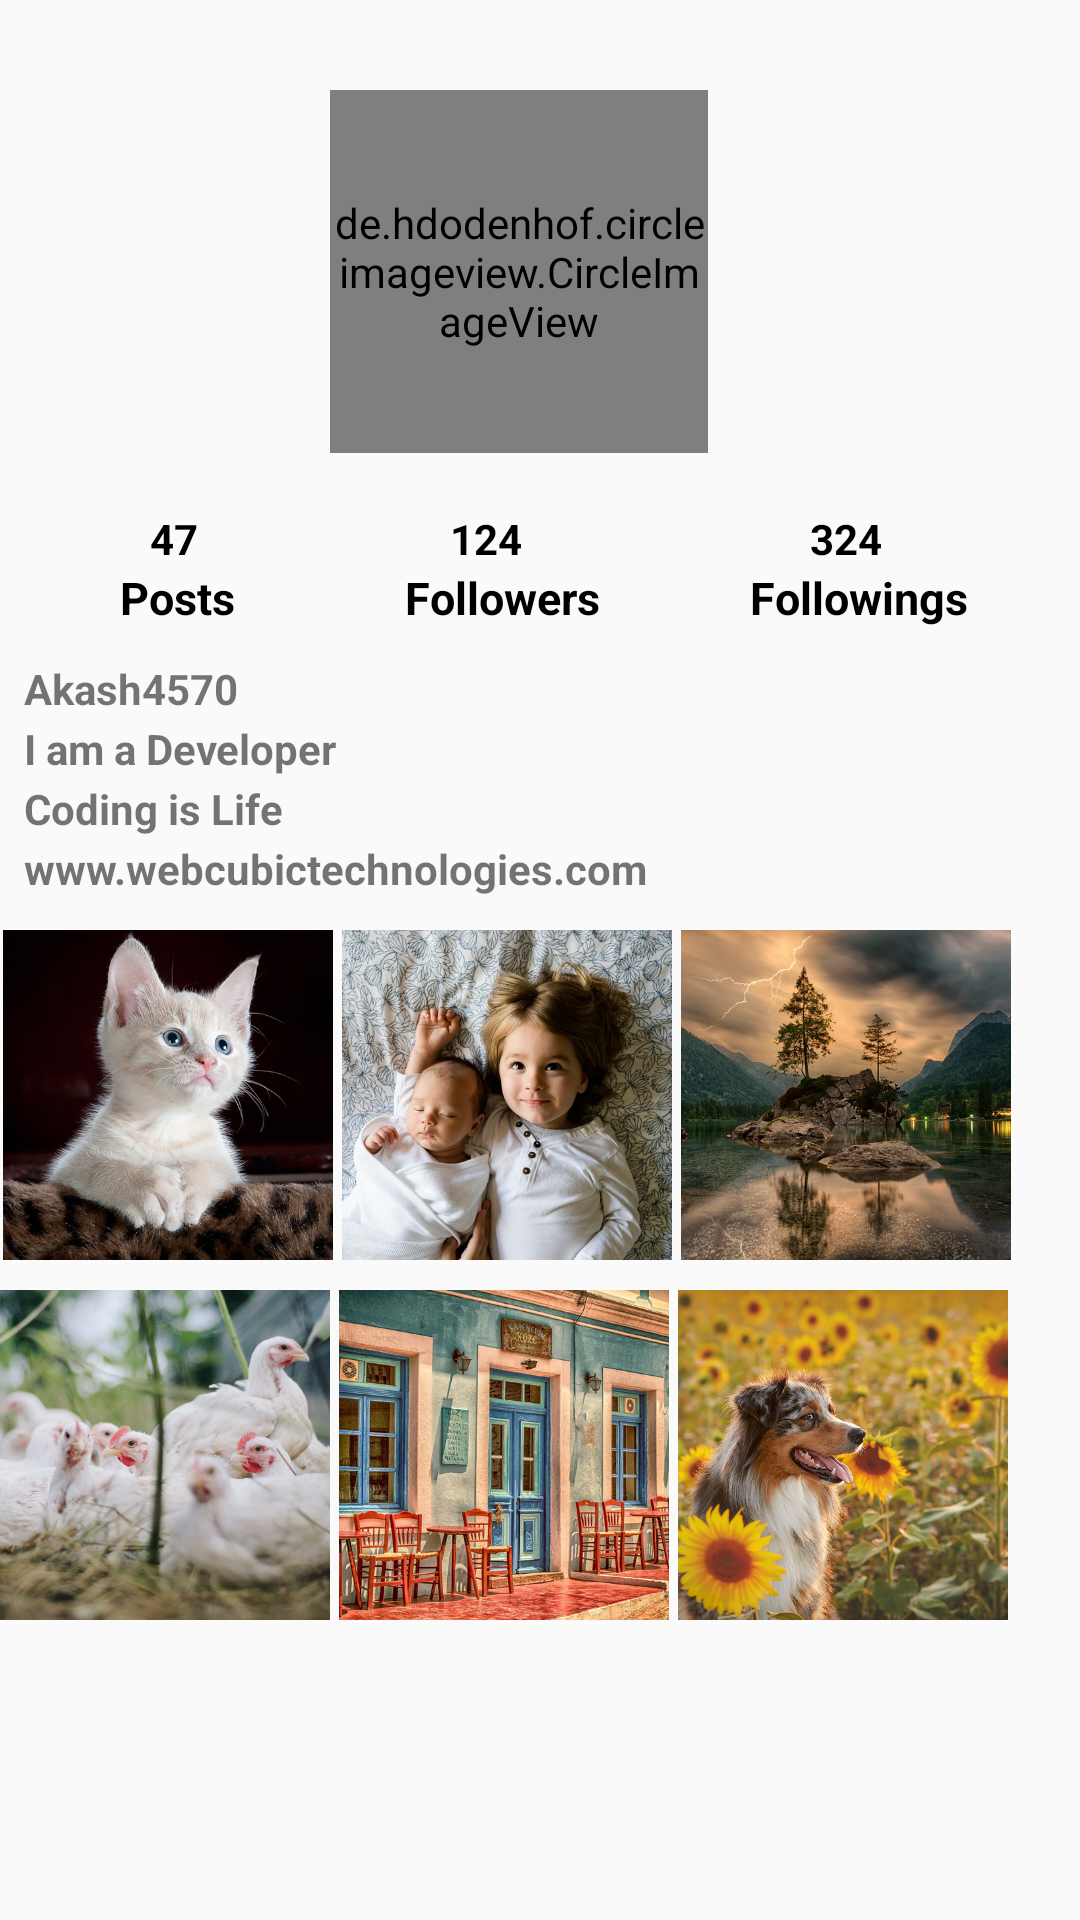

Layout XML and referenced resources for this Android screen:
<!-- AndroidManifest.xml: activity theme AppTheme.NoActionBar -->
<!-- res/layout/activity_profile.xml -->
<?xml version="1.0" encoding="utf-8"?>
<RelativeLayout xmlns:android="http://schemas.android.com/apk/res/android"
    xmlns:app="http://schemas.android.com/apk/res-auto"
    xmlns:tools="http://schemas.android.com/tools"
    android:layout_width="match_parent"
    android:layout_height="match_parent"
    tools:context="net.gsantner.memetastic.activity.ProfileAct">


    <de.hdodenhof.circleimageview.CircleImageView
        android:id="@+id/image_profile"
        android:layout_width="126dp"
        android:layout_height="121dp"
        android:layout_marginLeft="110dp"
        android:layout_marginTop="30dp"
        android:src="@drawable/ceo" />


    <TextView
        android:layout_width="match_parent"
        android:layout_height="wrap_content"
        android:id="@+id/noofposts"
        android:text="47"
        android:textStyle="bold"
        android:textColor="#000"
        android:layout_marginLeft="50dp"
        android:layout_marginTop="170dp"
        />


    <TextView
        android:layout_width="match_parent"
        android:layout_height="wrap_content"
        android:id="@+id/posts"
        android:layout_below="@+id/noofposts"
        android:text="Posts"
        android:textSize="15sp"
        android:textStyle="bold"
        android:textColor="#000"
        android:layout_marginLeft="40dp"

        />



    <TextView
        android:layout_width="match_parent"
        android:layout_height="wrap_content"
        android:id="@+id/nooffollowers"
        android:text="124"
        android:textStyle="bold"
        android:textColor="#000"
        android:layout_marginLeft="150dp"
        android:layout_marginTop="170dp"
        />

    <TextView
        android:layout_width="match_parent"
        android:layout_height="wrap_content"
        android:id="@+id/followers"
        android:layout_below="@+id/noofposts"
        android:text="Followers"
        android:textSize="15sp"
        android:textStyle="bold"
        android:textColor="#000"
        android:layout_marginLeft="135dp"
        />





    <TextView
        android:layout_width="match_parent"
        android:layout_height="wrap_content"
        android:id="@+id/nooffollowinngs"
        android:text="324"
        android:textStyle="bold"
        android:textColor="#000"
        android:layout_marginLeft="270dp"
        android:layout_marginTop="170dp"
        />

    <TextView
        android:layout_width="match_parent"
        android:layout_height="wrap_content"
        android:id="@+id/followings"
        android:layout_below="@+id/noofposts"
        android:text="Followings"
        android:textSize="15sp"
        android:textStyle="bold"
        android:textColor="#000"
        android:layout_marginLeft="250dp"
        />


    <TextView
        android:layout_width="match_parent"
        android:layout_height="wrap_content"
        android:id="@+id/userid"
        android:text="Akash4570"
        android:layout_marginStart="8dp"
        android:layout_marginTop="220dp"
        android:textStyle="bold"

        />



    <TextView
        android:layout_width="match_parent"
        android:layout_height="wrap_content"
        android:id="@+id/bio"
        android:layout_marginStart="8dp"
        android:text="I am a Developer"
        android:layout_marginTop="240dp"
        android:textStyle="bold"

        />



    <TextView
        android:layout_width="match_parent"
        android:layout_height="wrap_content"
        android:id="@+id/bio1"
        android:layout_marginStart="8dp"
        android:text="Coding is Life"
        android:layout_marginTop="260dp"
        android:textStyle="bold"
        />


    <TextView
        android:layout_width="match_parent"
        android:layout_height="wrap_content"
        android:id="@+id/bio2"
        android:layout_marginStart="8dp"
        android:text="www.webcubictechnologies.com"
        android:layout_marginTop="280dp"
        android:textStyle="bold"

        />


    <ImageView
        android:id="@+id/nice"
        android:layout_width="110dp"
        android:layout_height="110dp"
        android:layout_marginStart="1dp"
        android:layout_marginTop="310dp"
        android:src="@drawable/nyc1" />

    <ImageView
        android:id="@+id/nice1"
        android:layout_width="110dp"
        android:layout_height="110dp"
        android:layout_toRightOf="@+id/nice"
        android:layout_marginStart="3dp"
        android:layout_marginTop="310dp"
        android:src="@drawable/nyc2" />

    <ImageView
        android:id="@+id/nice2"
        android:layout_width="110dp"
        android:layout_height="110dp"
        android:layout_toRightOf="@+id/nice1"
        android:layout_marginStart="3dp"
        android:layout_marginTop="310dp"
        android:src="@drawable/nyc3" />

    <ImageView
        android:layout_width="110dp"
        android:layout_height="110dp"
        android:id="@+id/nice3"
        android:layout_marginTop="430dp"
        android:src="@drawable/nyc4">

    </ImageView>


    <ImageView
        android:layout_width="110dp"
        android:layout_height="110dp"
        android:id="@+id/nice4"
        android:layout_marginStart="3dp"
        android:layout_marginTop="430dp"
        android:layout_toRightOf="@+id/nice3"
        android:src="@drawable/nyc5">

    </ImageView>



    <ImageView
        android:layout_width="110dp"
        android:layout_height="110dp"
        android:id="@+id/nice5"
        android:layout_marginStart="3dp"
        android:layout_marginTop="430dp"
        android:layout_toRightOf="@+id/nice4"
        android:src="@drawable/nyc6">

    </ImageView>

















</RelativeLayout>
<!-- resources referenced by this layout -->
<resources>
  <!-- drawable ceo: jpg bitmap (drawable, 79383 bytes) -->
  <!-- drawable nyc1: png bitmap (drawable, 320309 bytes) -->
  <!-- drawable nyc2: png bitmap (drawable, 486897 bytes) -->
  <!-- drawable nyc3: png bitmap (drawable, 411873 bytes) -->
  <!-- drawable nyc4: png bitmap (drawable, 338979 bytes) -->
  <!-- drawable nyc5: png bitmap (drawable, 519815 bytes) -->
  <!-- drawable nyc6: png bitmap (drawable, 422061 bytes) -->
  <style name="AppTheme.NoActionBar">
          <item name="windowActionBar">false</item>
          <item name="windowNoTitle">true</item>
  
      </style>
</resources>
